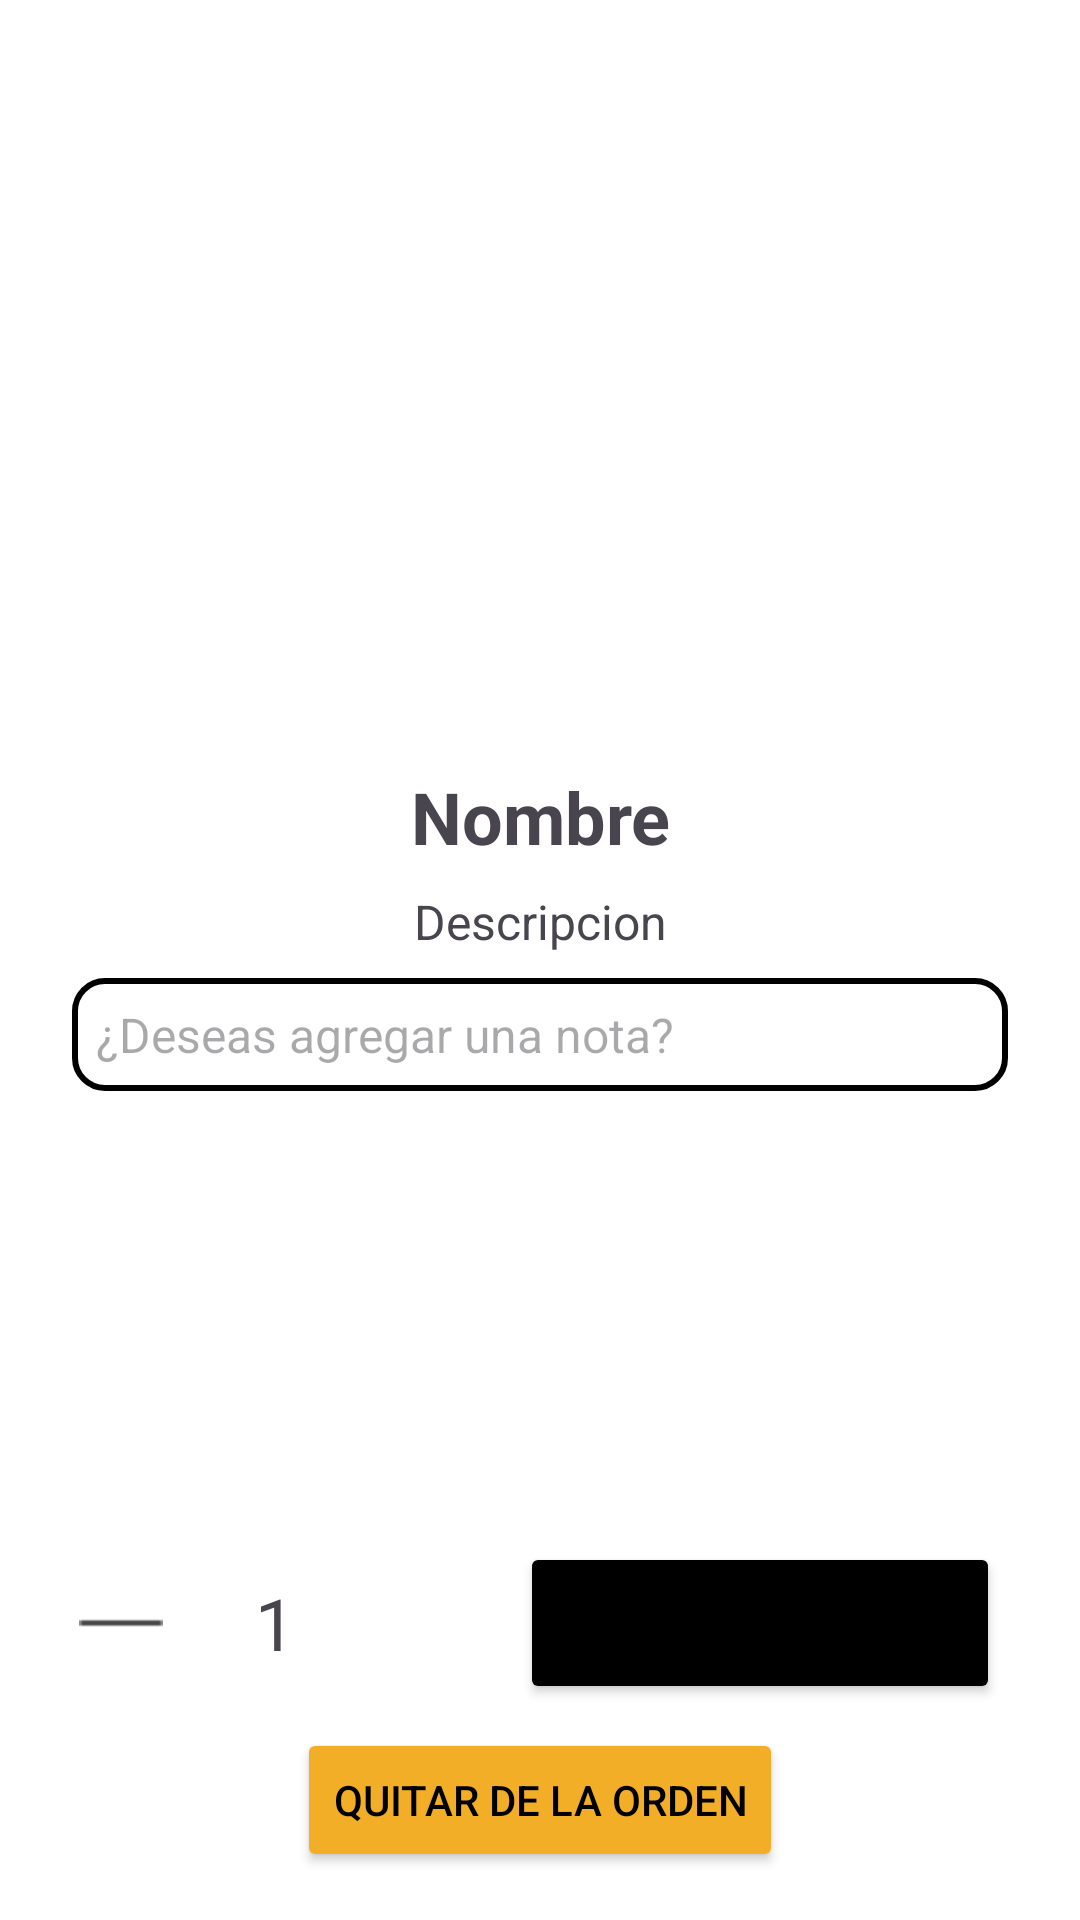

Here is an Android app screen rendered from its layout file. Give the layout XML and the strings, colors and styles it references.
<!-- AndroidManifest.xml: application theme Theme.IdolCafeClientApp -->
<!-- res/layout/fragment_product_shop.xml -->
<?xml version="1.0" encoding="utf-8"?>
<androidx.constraintlayout.widget.ConstraintLayout
    xmlns:android="http://schemas.android.com/apk/res/android"
    xmlns:app="http://schemas.android.com/apk/res-auto"
    xmlns:tools="http://schemas.android.com/tools"
    android:layout_width="match_parent"
    android:layout_height="match_parent"
    android:background="@color/white">

    
    <ImageButton
        android:id="@+id/btnBack"
        android:layout_width="wrap_content"
        android:layout_height="wrap_content"
        android:src="@drawable/arrow_back"
        android:background="@null"
        android:padding="@dimen/padding_small"
        android:layout_marginStart="@dimen/margin_small"
        android:layout_marginTop="@dimen/margin_small"
        android:contentDescription="@string/back_button_description"
        app:layout_constraintTop_toTopOf="parent"
        app:layout_constraintStart_toStartOf="parent"/>

    <ImageView
        android:id="@+id/imageProduct"
        android:layout_width="0dp"
        android:layout_height="0dp"
        android:layout_marginHorizontal="@dimen/margin_medium"
        android:scaleType="fitCenter"
        app:layout_constraintDimensionRatio="H,1:1"
        app:layout_constraintTop_toBottomOf="@id/btnBack"
        app:layout_constraintStart_toStartOf="parent"
        app:layout_constraintEnd_toEndOf="parent"
        app:layout_constraintHeight_percent="0.35"/>

    <TextView
        android:id="@+id/textViewNameProduct"
        android:layout_width="0dp"
        android:layout_height="wrap_content"
        android:layout_marginTop="@dimen/margin_small"
        android:layout_marginHorizontal="@dimen/margin_medium"
        android:textStyle="bold"
        android:textSize="@dimen/text_size_large"
        android:gravity="center"
        android:text="Nombre"
        app:layout_constraintTop_toBottomOf="@id/imageProduct"
        app:layout_constraintStart_toStartOf="parent"
        app:layout_constraintEnd_toEndOf="parent"/>

    <TextView
        android:id="@+id/textViewDescripProduct"
        android:layout_width="0dp"
        android:layout_height="wrap_content"
        android:layout_marginTop="@dimen/margin_small"
        android:layout_marginHorizontal="@dimen/margin_large"
        android:textSize="@dimen/text_size_medium"
        android:gravity="center"
        android:maxLines="4"
        android:ellipsize="end"
        android:text="Descripcion"
        app:layout_constraintTop_toBottomOf="@id/textViewNameProduct"
        app:layout_constraintStart_toStartOf="parent"
        app:layout_constraintEnd_toEndOf="parent"/>

    <EditText
        android:id="@+id/editTextNotes"
        android:layout_width="0dp"
        android:layout_height="wrap_content"
        android:layout_marginTop="@dimen/margin_small"
        android:layout_marginHorizontal="@dimen/margin_large"
        android:hint="@string/text_agregar_nota"
        android:textSize="@dimen/text_size_medium"
        android:padding="@dimen/padding_small"
        android:background="@drawable/custom_edittext"
        android:maxLines="1"
        android:inputType="text"
        app:layout_constraintTop_toBottomOf="@id/textViewDescripProduct"
        app:layout_constraintStart_toStartOf="parent"
        app:layout_constraintEnd_toEndOf="parent"/>

    
    <androidx.core.widget.NestedScrollView
        android:layout_width="0dp"
        android:layout_height="0dp"
        android:layout_marginTop="16dp"
        android:layout_marginHorizontal="16dp"
        android:fillViewport="true"
        app:layout_constraintTop_toBottomOf="@id/editTextNotes"
        app:layout_constraintBottom_toTopOf="@id/quantityLayout"
        app:layout_constraintStart_toStartOf="parent"
        app:layout_constraintEnd_toEndOf="parent">

        <androidx.recyclerview.widget.RecyclerView
            android:id="@+id/recyclerViewComplements"
            android:layout_width="match_parent"
            android:layout_height="wrap_content"
            tools:listitem="@layout/item_complement_option"/>
    </androidx.core.widget.NestedScrollView>

    
    <LinearLayout
        android:id="@+id/quantityLayout"
        android:layout_width="match_parent"
        android:layout_height="wrap_content"
        android:orientation="horizontal"
        android:gravity="center"
        android:layout_marginTop="16dp"
        android:padding="8dp"
        app:layout_constraintBottom_toTopOf="@id/buttonDeleteItemOrder">

        
        <ImageButton
            android:id="@+id/btnDecrease"
            android:layout_width="@dimen/counter_button_size"
            android:layout_height="@dimen/counter_button_size"
            android:src="@drawable/minus"
            android:scaleType="fitCenter"
            android:layout_marginEnd="20dp"
            android:background="?attr/selectableItemBackgroundBorderless"/>

        <TextView
            android:id="@+id/tvCounter"
            android:layout_width="@dimen/counter_width"
            android:layout_height="wrap_content"
            android:gravity="center"
            android:text="@string/default_valor_one"
            android:textSize="@dimen/text_size_large"
            />

        <ImageButton
            android:id="@+id/btnIncrease"
            android:layout_width="@dimen/counter_button_size"
            android:layout_height="@dimen/counter_button_size"
            android:src="@drawable/plus"
            android:scaleType="fitCenter"
            android:layout_marginStart="20dp"
            android:background="?attr/selectableItemBackgroundBorderless"/>

        <Button
            android:id="@+id/buttonAmount"
            android:layout_width="wrap_content"
            android:layout_height="@dimen/button_height"
            android:layout_marginStart="@dimen/margin_medium"
            android:minWidth="@dimen/button_min_width"
            android:backgroundTint="@android:color/black"
            android:textSize="@dimen/text_size_medium"/>
    </LinearLayout>

    <Button
        android:id="@+id/buttonDeleteItemOrder"
        android:layout_width="wrap_content"
        android:layout_height="wrap_content"
        android:layout_margin="16dp"
        android:minWidth="120dp"
        android:backgroundTint="#f2ae27"
        android:textColor="@color/black"
        app:layout_constraintBottom_toBottomOf="parent"
        app:layout_constraintStart_toStartOf="parent"
        app:layout_constraintEnd_toEndOf="parent"
        android:text="@string/text_quitar_item"/>
</androidx.constraintlayout.widget.ConstraintLayout>
<!-- res/layout/item_complement_option.xml (included above) -->
<?xml version="1.0" encoding="utf-8"?>
<LinearLayout xmlns:android="http://schemas.android.com/apk/res/android"
    android:layout_width="match_parent"
    android:layout_height="wrap_content"
    xmlns:tools="http://schemas.android.com/tools"
    android:orientation="horizontal"
    android:gravity="center_vertical"
    android:paddingStart="8dp"
    android:paddingEnd="8dp"
    android:clickable="true"
    android:focusable="true"
    android:background="?android:attr/selectableItemBackground">

        <RadioButton
        android:id="@+id/radioComplementOption"
        android:layout_width="wrap_content"
        android:layout_height="wrap_content"
        android:text="Descripción del Complemento"
        android:textSize="14sp"
        android:clickable="false"
        android:focusable="false"
        tools:ignore="HardcodedText" />

</LinearLayout>
<!-- resources referenced by this layout -->
<resources>
  <color name="black">#FF000000</color>
  <color name="white">#FFFFFFFF</color>
  <dimen name="button_height">54dp</dimen>
  <dimen name="button_min_width">160dp</dimen>
  <dimen name="counter_button_size">28dp</dimen>
  <dimen name="counter_width">35dp</dimen>
  <dimen name="margin_large">24dp</dimen>
  <dimen name="margin_medium">16dp</dimen>
  <dimen name="margin_small">8dp</dimen>
  <dimen name="padding_small">8dp</dimen>
  <dimen name="text_size_large">24sp</dimen>
  <dimen name="text_size_medium">16sp</dimen>
  <!-- drawable custom_edittext (drawable) -->
  <?xml version="1.0" encoding="utf-8"?>
  <shape xmlns:android="http://schemas.android.com/apk/res/android" android:shape="rectangle">
      <solid android:color="@android:color/transparent"/>
      <stroke android:width="2dp" android:color="#000000"/>
      <corners android:radius="10dp"/>
      <padding android:left="8dp" android:right="8dp" android:top="4dp" android:bottom="4dp"/>
  </shape>
  <!-- drawable minus: png bitmap (drawable, 194 bytes) -->
  <string name="back_button_description">Regresar</string>
  <string name="default_valor_one">1</string>
  <string name="text_agregar_nota">¿Deseas agregar una nota?</string>
  <string name="text_quitar_item">Quitar de la orden</string>
  <style name="Theme.IdolCafeClientApp" parent="Base.Theme.IdolCafeClientApp" />
  <style name="Base.Theme.IdolCafeClientApp" parent="Theme.Material3.DayNight.NoActionBar">
          
          
  
      </style>
</resources>
